The GitHub repository DenizAltunkapan/greek-letters-cnn contains a labelled image folder "data" with 21 categories: alpha, beta, chi, delta, epsilon, eta, gamma, iota, kappa, lambda, lamda, omega, omicron, phi, psi, rho, sigma, tau, theta, upsilon, zeta. Examples follow, each with its label.

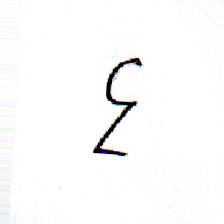
Label: epsilon

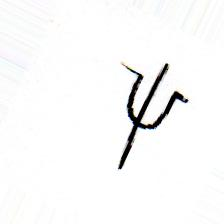
Label: psi

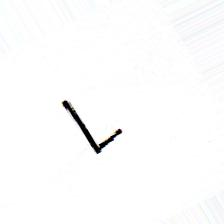
Label: iota

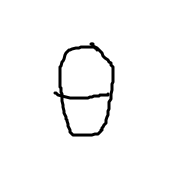
Label: theta

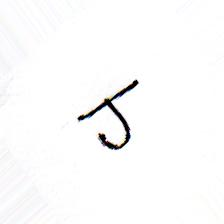
Label: tau

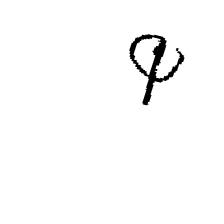
Label: phi
